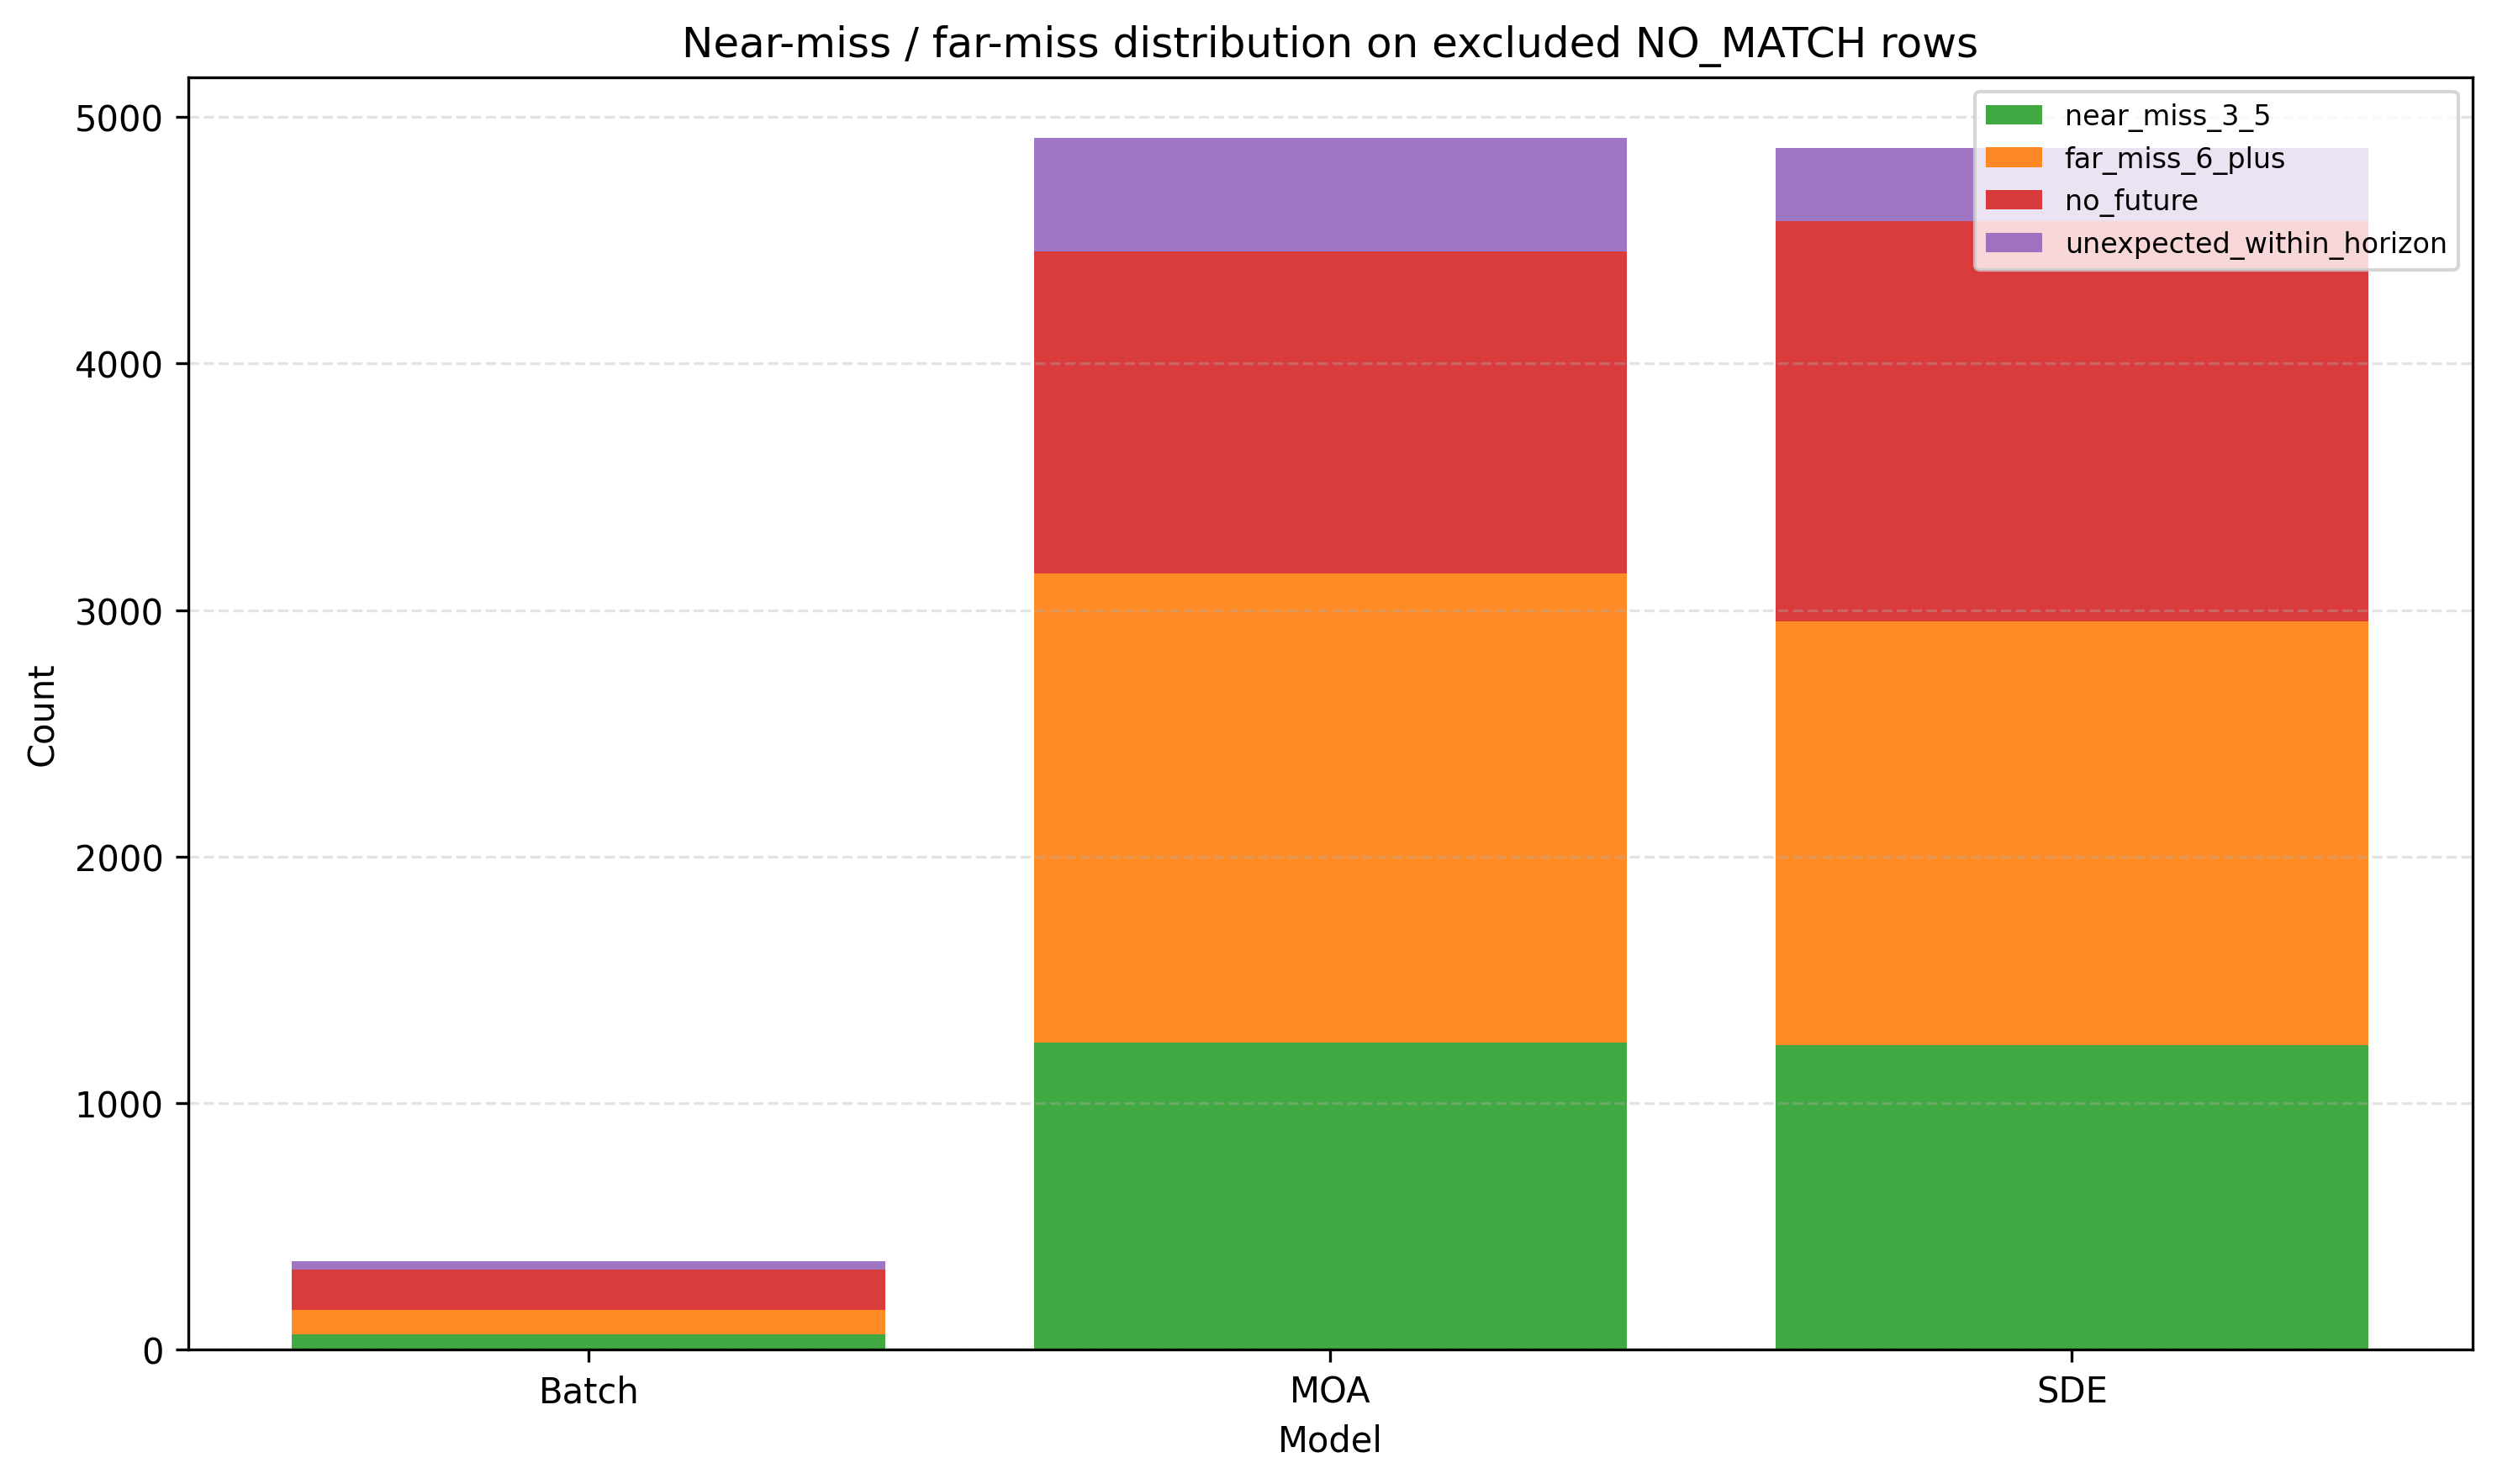

The file beside this chart, header and first rows:
model, subtype, count, rate_within_no_match
SDE, far_miss_6_plus, 1718, 0.3526
SDE, near_miss_3_5, 1236, 0.2536
SDE, no_future, 1622, 0.3329
SDE, unexpected_within_horizon, 297, 0.06095
Batch, far_miss_6_plus, 97, 0.2702
Batch, near_miss_3_5, 63, 0.1755
Batch, no_future, 164, 0.4568
Batch, unexpected_within_horizon, 35, 0.09749
MOA, far_miss_6_plus, 1903, 0.3872
MOA, near_miss_3_5, 1246, 0.2535
MOA, no_future, 1306, 0.2657
MOA, unexpected_within_horizon, 460, 0.09359
